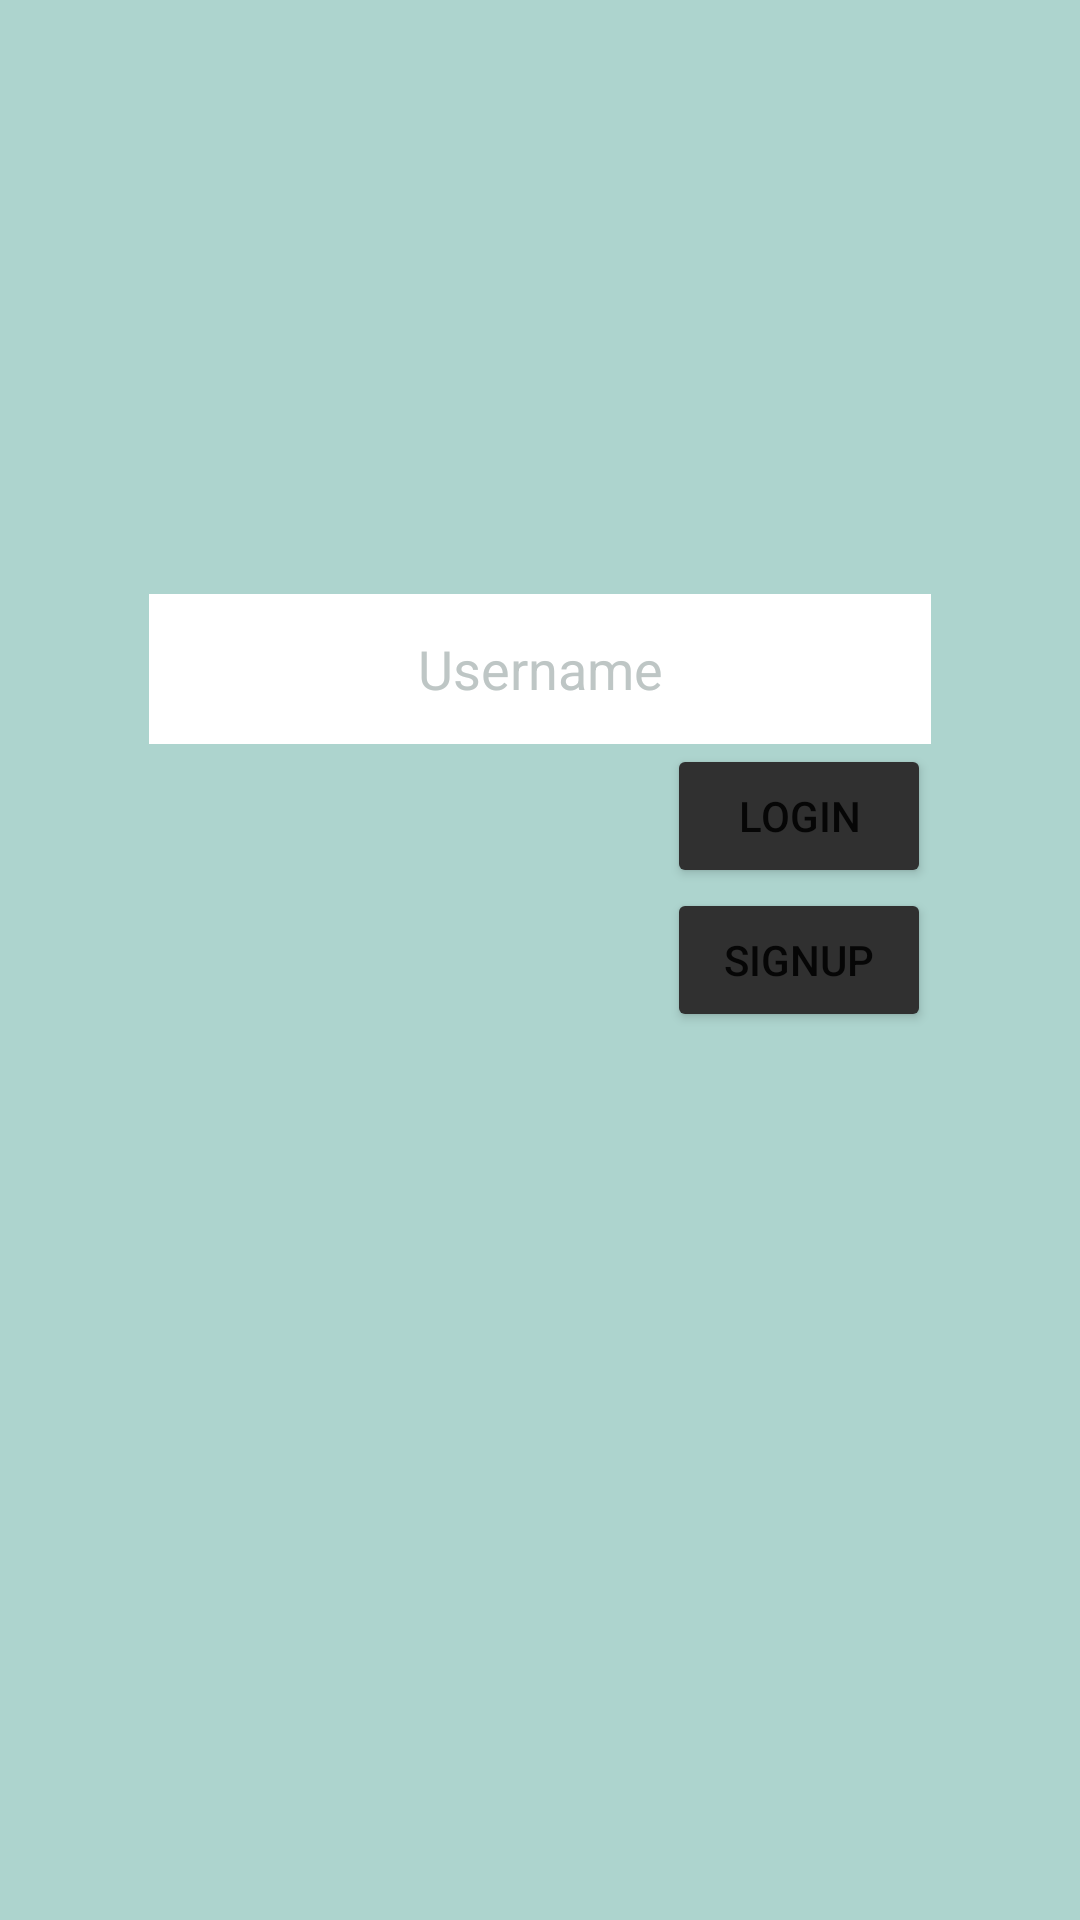

This screen was rendered from an Android layout file. Write that file and the resources it references.
<!-- AndroidManifest.xml: activity theme AppTheme.NoActionBar -->
<!-- res/layout/activity_login.xml -->
<?xml version="1.0" encoding="utf-8"?>
<RelativeLayout xmlns:android="http://schemas.android.com/apk/res/android"
    xmlns:tools="http://schemas.android.com/tools"
    android:id="@+id/activity_login"
    android:layout_width="match_parent"
    android:layout_height="match_parent"
    android:paddingBottom="@dimen/activity_vertical_margin"
    android:paddingLeft="@dimen/activity_horizontal_margin"
    android:paddingRight="@dimen/activity_horizontal_margin"
    android:paddingTop="@dimen/activity_vertical_margin"
    android:background="#ADD4CE"
    tools:context="com.youber.example.youber.LoginActivity">

    <Button
        android:text="SIGNUP"
        android:layout_width="wrap_content"
        android:layout_height="wrap_content"
        android:id="@+id/signupbutton"
        android:layout_below="@+id/loginbutton"
        android:backgroundTint="#303030"
        android:layout_alignStart="@+id/loginbutton" />

    <Button
        android:text="LOGIN"
        android:layout_width="wrap_content"
        android:layout_height="wrap_content"
        android:id="@+id/loginbutton"
        android:backgroundTint="#303030"
        android:layout_below="@+id/editText"
        android:layout_alignEnd="@+id/editText" />

    <EditText
        android:inputType="textPersonName"
        android:text="Username"
        android:ems="10"
        android:background="@color/white"
        android:id="@+id/editText"
        android:textAlignment="center"
        android:textColor="@color/lightgrey"
        android:layout_height="50dp"
        android:layout_width="match_parent"
        android:layout_marginLeft="100dp"
        android:layout_alignParentTop="true"
        android:layout_centerHorizontal="true"
        android:layout_marginTop="198dp" />


</RelativeLayout>
<!-- resources referenced by this layout -->
<resources>
  <color name="lightgrey">#bec6c5</color>
  <color name="white">#FFFFFF</color>
  <style name="AppTheme.NoActionBar">
          <item name="windowActionBar">false</item>
          <item name="windowNoTitle">true</item>
          <item name="android:windowDrawsSystemBarBackgrounds">true</item>
          <item name="android:statusBarColor">@color/colorPrimaryDark</item>
  
      </style>
  <color name="colorPrimaryDark">#FF7BD7C9</color>
</resources>
